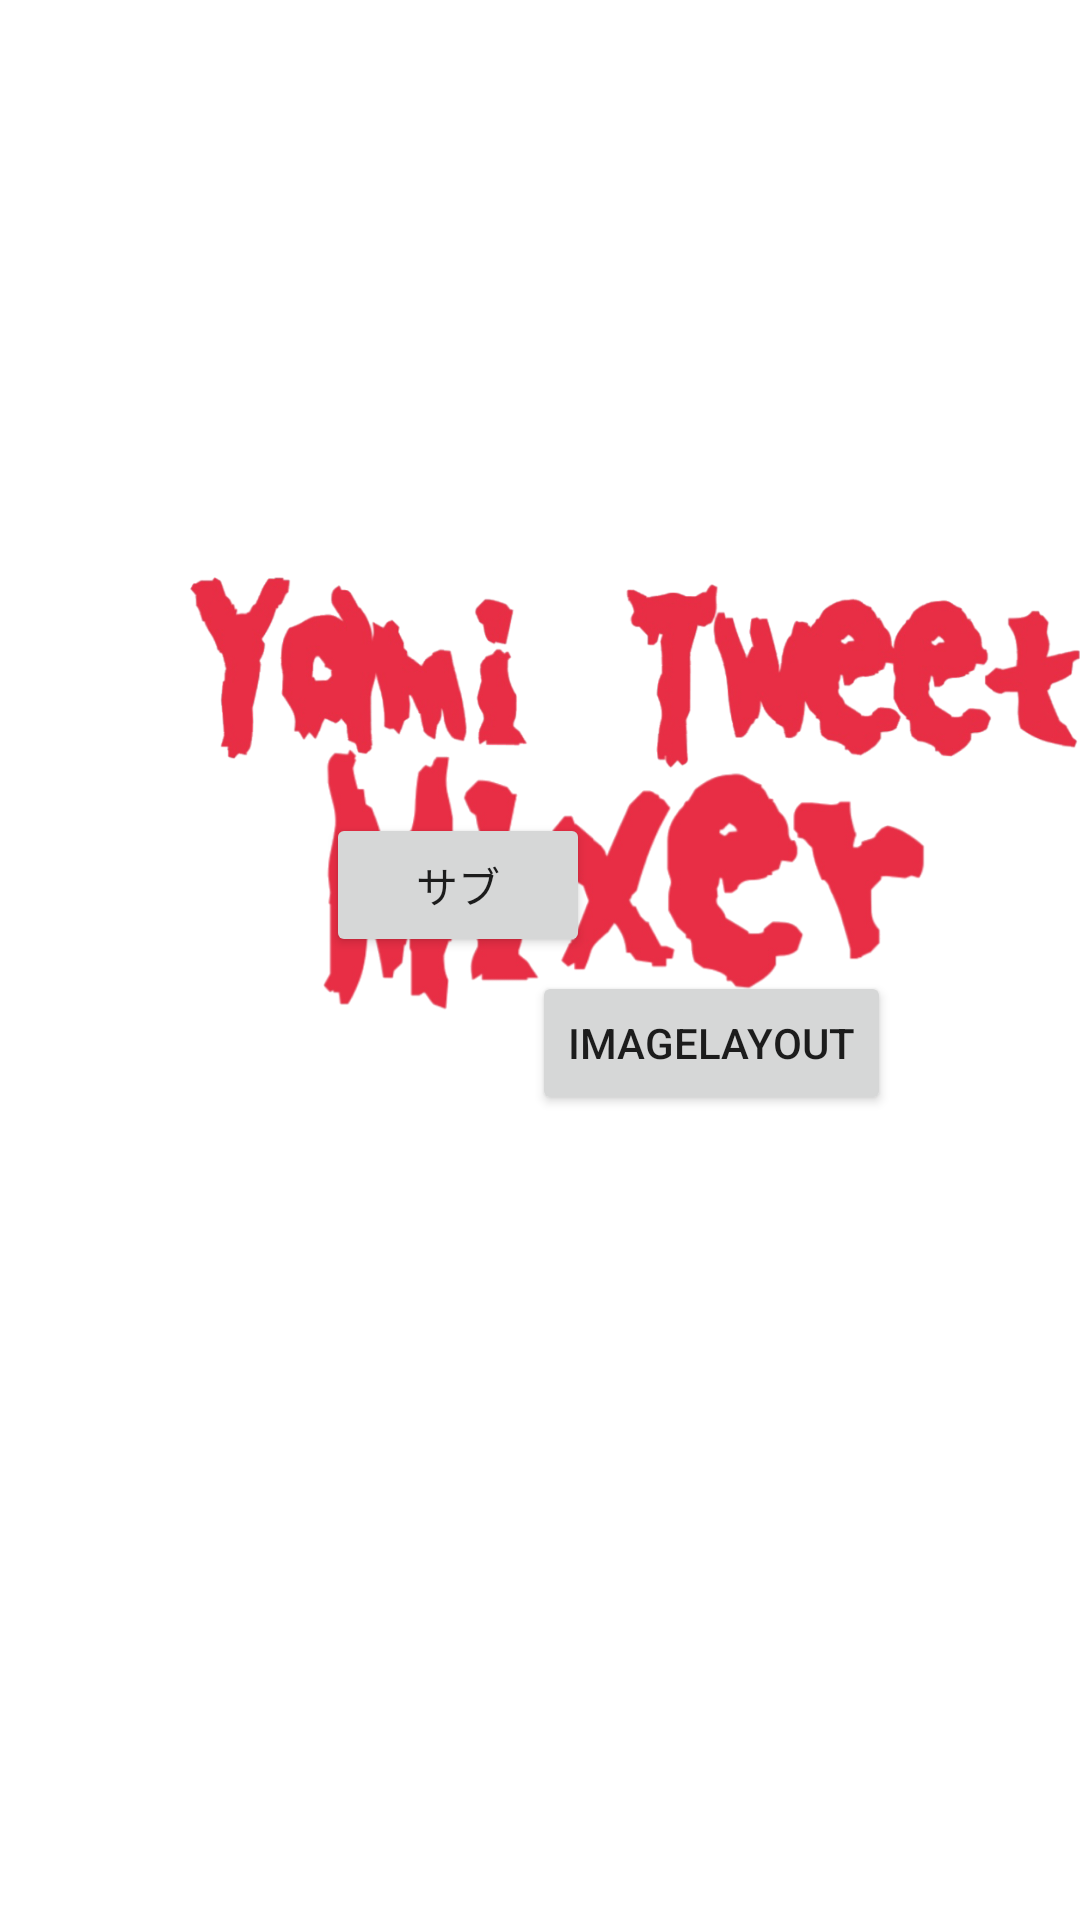

Produce the Android XML layout that renders to this screen, including the resource entries it uses.
<!-- AndroidManifest.xml: application theme Theme.Yamitweetmixer -->
<!-- res/layout/activity_main.xml -->
<?xml version="1.0" encoding="utf-8"?>
<androidx.constraintlayout.widget.ConstraintLayout xmlns:android="http://schemas.android.com/apk/res/android"
    xmlns:app="http://schemas.android.com/apk/res-auto"
    xmlns:tools="http://schemas.android.com/tools"
    android:id="@+id/seanSwirch"
    android:layout_width="match_parent"
    android:layout_height="match_parent"
    tools:context=".MainActivity">

    <Button
        android:id="@+id/seanbutton2"
        android:layout_width="wrap_content"
        android:layout_height="wrap_content"
        android:text="ImageLayout"
        app:layout_constraintBottom_toBottomOf="parent"
        app:layout_constraintEnd_toEndOf="parent"
        app:layout_constraintHorizontal_bias="0.738"
        app:layout_constraintStart_toStartOf="parent"
        app:layout_constraintTop_toTopOf="parent"
        app:layout_constraintVertical_bias="0.547" />

    <Button
        android:id="@+id/seanbutton"
        android:layout_width="wrap_content"
        android:layout_height="wrap_content"
        android:text="サブ"
        app:layout_constraintBottom_toBottomOf="parent"
        app:layout_constraintEnd_toEndOf="parent"
        app:layout_constraintHorizontal_bias="0.4"
        app:layout_constraintStart_toStartOf="parent"
        app:layout_constraintTop_toTopOf="parent"
        app:layout_constraintVertical_bias="0.458" />

    <ImageView
        android:id="@+id/imageView"
        android:layout_width="373dp"
        android:layout_height="456dp"
        app:layout_constraintBottom_toBottomOf="parent"
        app:layout_constraintEnd_toEndOf="parent"
        app:layout_constraintStart_toStartOf="parent"
        app:layout_constraintTop_toTopOf="parent"
        app:layout_constraintVertical_bias="0.294"
        app:srcCompat="@drawable/img_3530" />

    <ImageView
        android:id="@+id/imageView3"
        android:layout_width="367dp"
        android:layout_height="480dp"
        app:layout_constraintBottom_toBottomOf="parent"
        app:layout_constraintEnd_toEndOf="parent"
        app:layout_constraintHorizontal_bias="0.363"
        app:layout_constraintStart_toStartOf="parent"
        app:layout_constraintTop_toTopOf="parent"
        app:layout_constraintVertical_bias="0.0"
        app:srcCompat="@drawable/img_3531" />

</androidx.constraintlayout.widget.ConstraintLayout>
<!-- resources referenced by this layout -->
<resources>
  <!-- drawable img_3530: png bitmap (drawable, 142080 bytes) -->
  <!-- drawable img_3531: png bitmap (drawable, 190623 bytes) -->
  <style name="Theme.Yamitweetmixer" parent="Theme.MaterialComponents.DayNight.DarkActionBar">
          
          <item name="colorPrimary">@color/purple_500</item>
          <item name="colorPrimaryVariant">@color/purple_700</item>
          <item name="colorOnPrimary">@color/white</item>
          
          <item name="colorSecondary">@color/teal_200</item>
          <item name="colorSecondaryVariant">@color/teal_700</item>
          <item name="colorOnSecondary">@color/black</item>
          
          <item name="android:statusBarColor" tools:targetApi="l">?attr/colorPrimaryVariant</item>
          
      </style>
  <!-- not gathered from this repository: default colours our renderer supplied (Android Studio template values) -->
  <color name="purple_500">#FF6200EE</color>
  <color name="purple_700">#FF3700B3</color>
  <color name="teal_200">#FF03DAC5</color>
  <color name="teal_700">#FF018786</color>
  <color name="black">#FF000000</color>
  <color name="white">#FFFFFFFF</color>
</resources>
